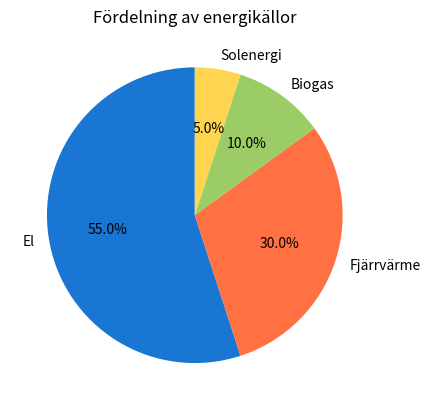

This figure's Python source:
import matplotlib.pyplot as plt

källor = ["El", "Fjärrvärme", "Biogas", "Solenergi"]
andel = [55, 30, 10, 5]

plt.pie(andel, labels=källor, autopct="%1.1f%%", startangle=90, colors=["#1976D2","#FF7043","#9CCC65","#FFD54F"])
plt.title("Fördelning av energikällor")
plt.savefig("diagram3.png", dpi=300, bbox_inches="tight")
# plt.show()
